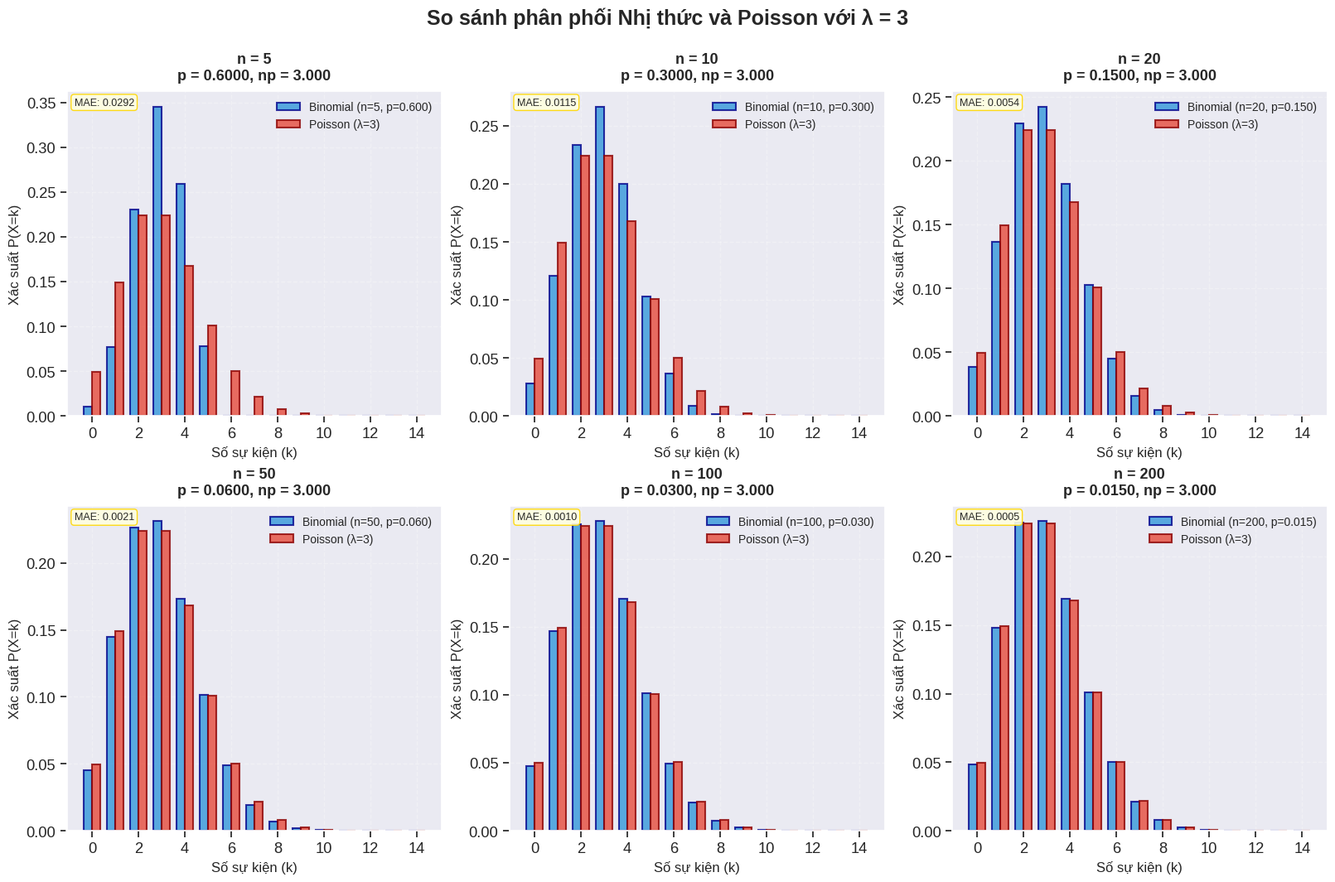
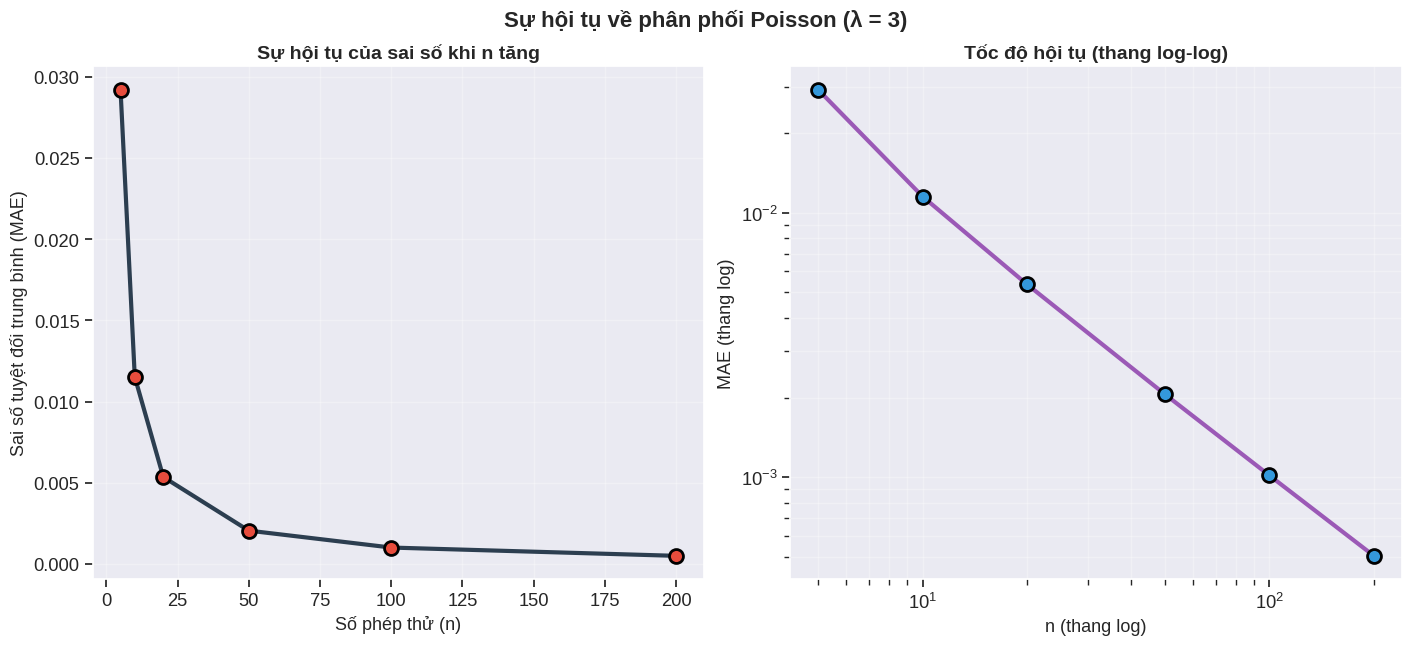
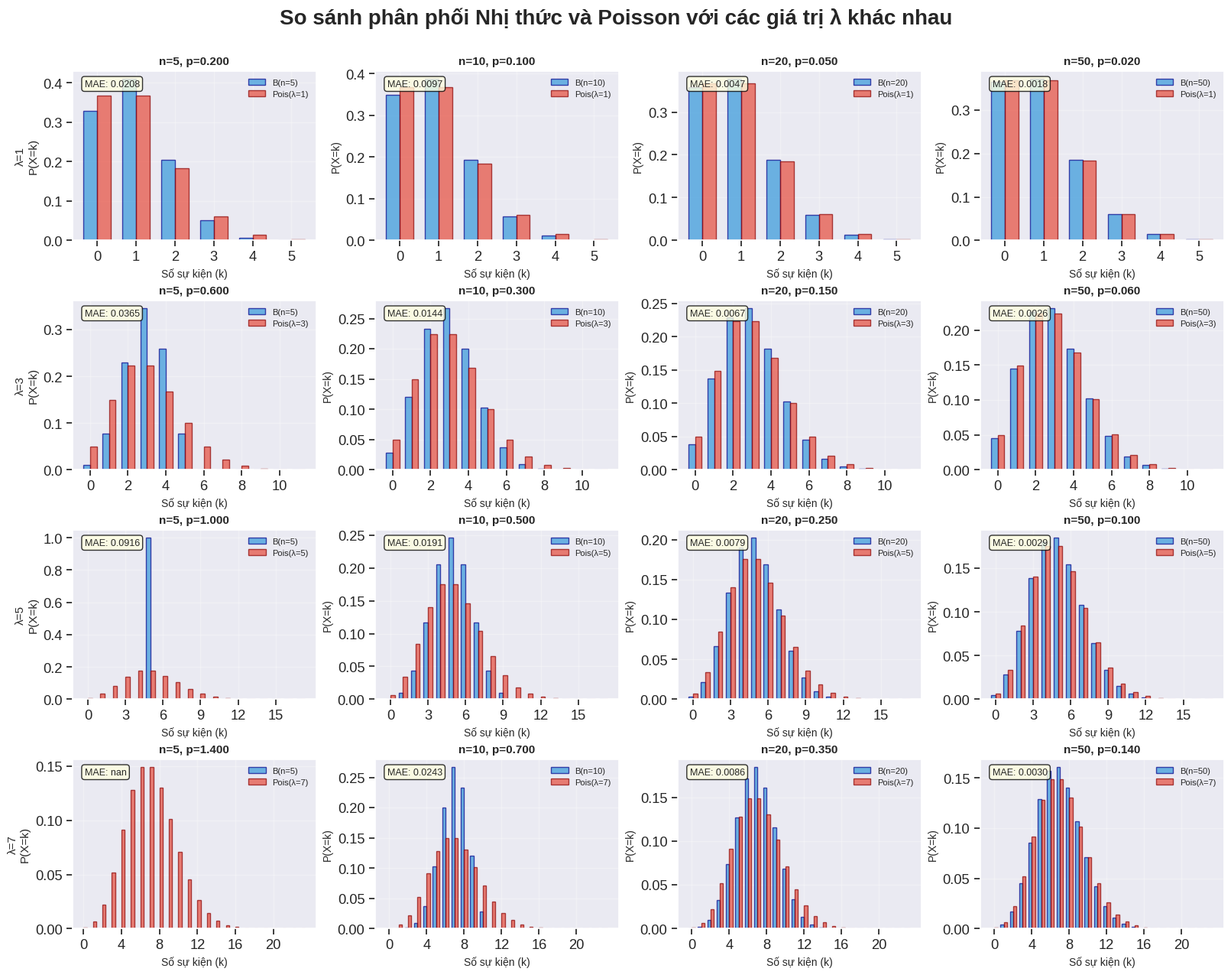
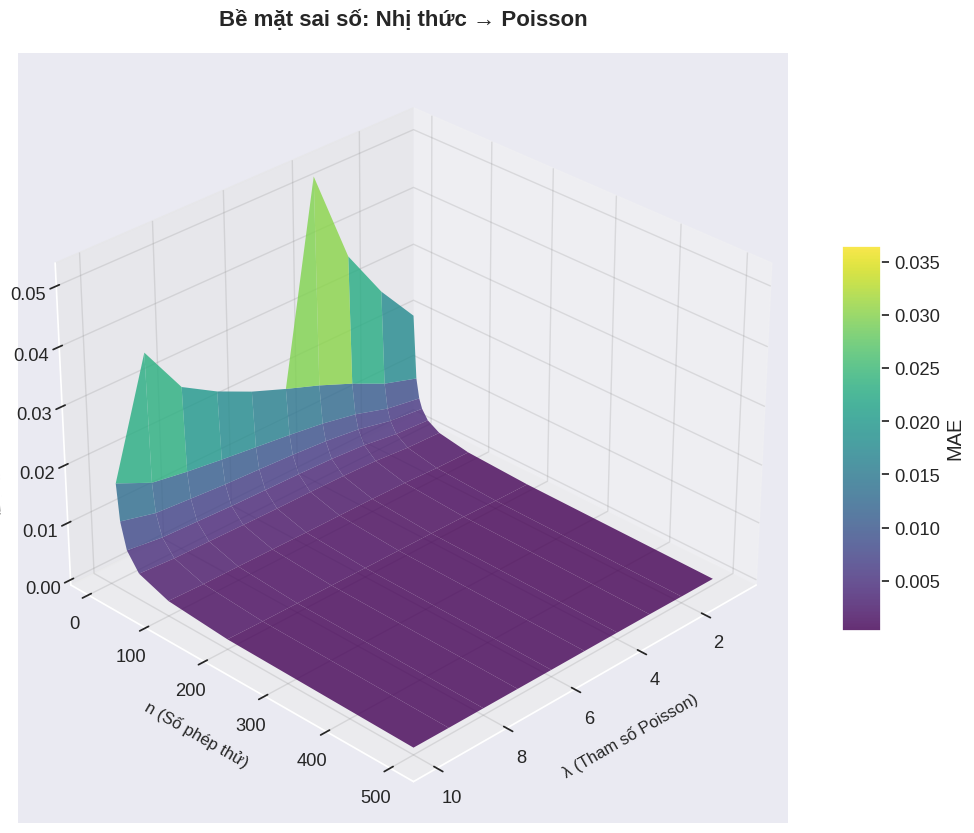
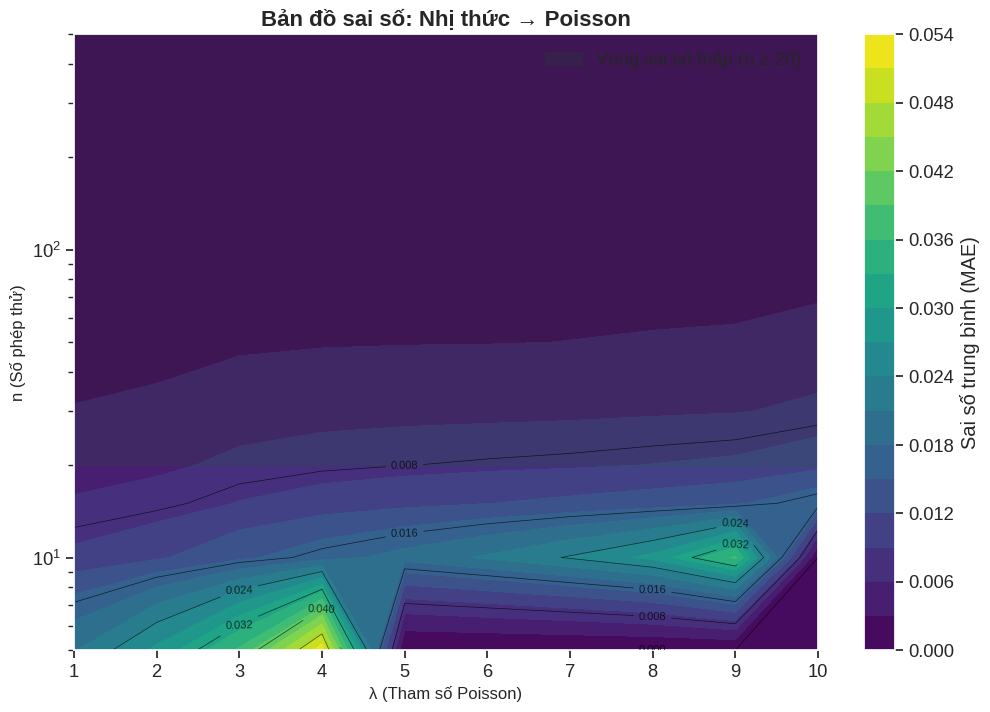

Source code (Python) for these figures, in order:
import numpy as np
import matplotlib.pyplot as plt
from scipy.stats import binom, poisson
import pandas as pd
import seaborn as sns
from mpl_toolkits.mplot3d import Axes3D
from matplotlib import cm
import warnings
warnings.filterwarnings('ignore')

# Thiết lập style nâng cao
plt.style.use('seaborn-v0_8-darkgrid')
sns.set_palette("husl")
sns.set_context("notebook", font_scale=1.2)

class PoissonBinomialConvergence:
    def __init__(self, lambda_param=3, n_values=None):
        self.lambda_param = lambda_param

        if n_values is None:
            self.n_values = [5, 10, 20, 50, 100, 200]
        else:
            self.n_values = n_values

        self.k_values = np.arange(0, 15)

    def calculate_probabilities(self):
        results = {}
        poisson_probs = poisson.pmf(self.k_values, self.lambda_param)
        results['Poisson'] = poisson_probs

        for n in self.n_values:
            p = self.lambda_param / n
            binomial_probs = binom.pmf(self.k_values, n, p)
            results[f'Binomial_n={n}'] = binomial_probs

        return results

    def plot_comparison(self, results):
        fig, axes = plt.subplots(2, 3, figsize=(16, 10), constrained_layout=True)
        fig.suptitle(f'So sánh phân phối Nhị thức và Poisson với λ = {self.lambda_param}',
                    fontsize=18, fontweight='bold', y=1.05)

        axes = axes.ravel()
        poisson_probs = results['Poisson']

        for idx, n in enumerate(self.n_values):
            if idx >= len(axes):
                break

            ax = axes[idx]
            binomial_key = f'Binomial_n={n}'
            binomial_probs = results[binomial_key]
            p = self.lambda_param / n

            width = 0.35
            x = np.arange(len(self.k_values))

            bars1 = ax.bar(x - width/2, binomial_probs, width,
                          label=f'Binomial (n={n}, p={p:.3f})',
                          alpha=0.8, color='#3498db', edgecolor='darkblue', linewidth=1.5)

            bars2 = ax.bar(x + width/2, poisson_probs, width,
                          label=f'Poisson (λ={self.lambda_param})',
                          alpha=0.8, color='#e74c3c', edgecolor='darkred', linewidth=1.5)

            ax.set_xlabel('Số sự kiện (k)', fontsize=12)
            ax.set_ylabel('Xác suất P(X=k)', fontsize=12)
            ax.set_title(f'n = {n}\np = {p:.4f}, np = {self.lambda_param:.3f}',
                        fontsize=13, fontweight='bold', pad=10)
            ax.legend(fontsize=10, loc='best')
            ax.set_xticks(x[::2])
            ax.set_xticklabels(self.k_values[::2])
            ax.grid(True, alpha=0.3, linestyle='--')

            mae = np.mean(np.abs(binomial_probs - poisson_probs))
            info_text = f'MAE: {mae:.4f}'
            ax.text(0.02, 0.98, info_text, transform=ax.transAxes,
                   fontsize=9, verticalalignment='top',
                   bbox=dict(boxstyle='round', facecolor='lightyellow',
                            alpha=0.9, edgecolor='gold'))

        plt.savefig('poisson_binomial_comparison_enhanced.png',
                   dpi=300, bbox_inches='tight', facecolor='white')
        plt.show()

    def plot_convergence(self, results):
        fig = plt.figure(figsize=(14, 6), constrained_layout=True)

        poisson_probs = results['Poisson']
        mae_values = []

        for n in self.n_values:
            binomial_key = f'Binomial_n={n}'
            binomial_probs = results[binomial_key]
            mae = np.mean(np.abs(binomial_probs - poisson_probs))
            mae_values.append(mae)

        plt.subplot(1, 2, 1)
        plt.plot(self.n_values, mae_values, 'o-', linewidth=3, markersize=10,
                label='MAE', color='#2c3e50', markerfacecolor='#e74c3c',
                markeredgewidth=2, markeredgecolor='black')

        plt.xlabel('Số phép thử (n)', fontsize=13)
        plt.ylabel('Sai số tuyệt đối trung bình (MAE)', fontsize=13)
        plt.title('Sự hội tụ của sai số khi n tăng', fontsize=14, fontweight='bold')
        plt.grid(True, alpha=0.3)

        plt.subplot(1, 2, 2)
        log_n = np.log(self.n_values)
        log_mae = np.log(mae_values)

        plt.loglog(self.n_values, mae_values, 'o-', linewidth=3, markersize=10,
                  label='Dữ liệu', color='#9b59b6', markerfacecolor='#3498db',
                  markeredgewidth=2, markeredgecolor='black')

        plt.xlabel('n (thang log)', fontsize=13)
        plt.ylabel('MAE (thang log)', fontsize=13)
        plt.title('Tốc độ hội tụ (thang log-log)', fontsize=14, fontweight='bold')
        plt.grid(True, alpha=0.3, which='both')

        plt.suptitle(f'Sự hội tụ về phân phối Poisson (λ = {self.lambda_param})',
                    fontsize=16, fontweight='bold', y=1.05)

        plt.savefig('convergence_rate_enhanced.png', dpi=300, bbox_inches='tight', facecolor='white')
        plt.show()

        return mae_values

    def plot_multiple_lambda_comparison(self, lambda_list=[1, 3, 5, 7], n_values_plot=[5, 10, 20, 50]):
        """
        Vẽ so sánh phân phối cho nhiều giá trị lambda (chỉ 1, 3, 5, 7)
        """
        fig, axes = plt.subplots(len(lambda_list), len(n_values_plot),
                                figsize=(4*len(n_values_plot), 3*len(lambda_list)),
                                constrained_layout=True)
        fig.suptitle('So sánh phân phối Nhị thức và Poisson với các giá trị λ khác nhau',
                    fontsize=20, fontweight='bold', y=1.05)

        for i, lam in enumerate(lambda_list):
            for j, n in enumerate(n_values_plot):
                ax = axes[i, j] if len(lambda_list) > 1 else axes[j]
                p = lam / n

                max_k = min(int(lam * 3) + 2, 25)
                k_values = np.arange(0, max_k + 1)

                binom_probs = binom.pmf(k_values, n, p)
                poisson_probs = poisson.pmf(k_values, lam)

                width = 0.35
                x = np.arange(len(k_values))

                ax.bar(x - width/2, binom_probs, width,
                      alpha=0.7, label=f'B(n={n})',
                      color='#3498db', edgecolor='darkblue', linewidth=1)
                ax.bar(x + width/2, poisson_probs, width,
                      alpha=0.7, label=f'Pois(λ={lam})',
                      color='#e74c3c', edgecolor='darkred', linewidth=1)

                mae = np.mean(np.abs(binom_probs - poisson_probs))

                ax.set_xlabel('Số sự kiện (k)', fontsize=10)
                if j == 0:
                    ax.set_ylabel(f'λ={lam}\nP(X=k)', fontsize=11)
                else:
                    ax.set_ylabel('P(X=k)', fontsize=10)

                ax.set_title(f'n={n}, p={p:.3f}', fontsize=11, fontweight='bold')
                ax.legend(fontsize=8)
                ax.grid(True, alpha=0.3)
                ax.set_xticks(x[::max(1, len(x)//5)])

                ax.text(0.05, 0.95, f'MAE: {mae:.4f}',
                       transform=ax.transAxes, fontsize=9,
                       verticalalignment='top',
                       bbox=dict(boxstyle='round', facecolor='lightyellow', alpha=0.8))

        plt.savefig('multiple_lambda_comparison.png', dpi=300, bbox_inches='tight', facecolor='white')
        plt.show()

        self.create_multi_lambda_summary(lambda_list, n_values_plot)

    def create_multi_lambda_summary(self, lambda_list, n_values_plot):
        summary_data = []

        for lam in lambda_list:
            for n in n_values_plot:
                p = lam / n
                k_values = np.arange(0, min(int(lam * 3) + 3, 30))

                binom_probs = binom.pmf(k_values, n, p)
                poisson_probs = poisson.pmf(k_values, lam)

                mae = np.mean(np.abs(binom_probs - poisson_probs))
                mse = np.mean((binom_probs - poisson_probs)**2)
                max_error = np.max(np.abs(binom_probs - poisson_probs))

                summary_data.append({
                    'λ': lam,
                    'n': n,
                    'p': f'{p:.4f}',
                    'MAE': f'{mae:.6f}',
                    'MSE': f'{mse:.8f}',
                    'Max Error': f'{max_error:.6f}',
                    'Chất lượng xấp xỉ': 'Tốt' if mae < 0.01 else 'Khá' if mae < 0.05 else 'Trung bình'
                })

        df_summary = pd.DataFrame(summary_data)

        print("\n" + "═" * 100)
        print(f"{'BẢNG TỔNG HỢP SAI SỐ':^100}")
        print("═" * 100)
        print(df_summary.to_string(index=False))
        print("═" * 100)

        df_summary.to_csv('multi_lambda_summary.csv', index=False)
        print(f"\nĐã lưu bảng tổng hợp vào 'multi_lambda_summary.csv'")

        return df_summary

    def plot_3d_error_surface(self):
        """
        Vẽ bề mặt sai số 3D đã sửa lỗi
        """
        fig = plt.figure(figsize=(14, 10))
        ax = fig.add_subplot(111, projection='3d')

        # Tạo dữ liệu với các giá trị hợp lý
        lambda_vals = np.array([1, 2, 3, 4, 5, 6, 7, 8, 9, 10])  # 1 đến 10
        n_vals = np.array([5, 10, 15, 20, 30, 50, 100, 200, 500])  # Các giá trị n

        X, Y = np.meshgrid(lambda_vals, n_vals)
        Z = np.zeros_like(X, dtype=float)

        # Tính sai số cho mỗi cặp (λ, n)
        for i in range(len(n_vals)):
            for j in range(len(lambda_vals)):
                lam = lambda_vals[j]
                n = n_vals[i]

                if n > lam:  # Đảm bảo p <= 1
                    p = lam / n
                    k_range = np.arange(0, min(int(lam * 3) + 3, 30))

                    binom_probs = binom.pmf(k_range, n, p)
                    poisson_probs = poisson.pmf(k_range, lam)

                    Z[i, j] = np.mean(np.abs(binom_probs - poisson_probs))
                else:
                    Z[i, j] = np.nan  # Giá trị không hợp lệ

        # Vẽ bề mặt
        surf = ax.plot_surface(X, Y, Z, cmap='viridis',
                              alpha=0.8, edgecolor='none', linewidth=0.1)

        ax.set_xlabel('λ (Tham số Poisson)', fontsize=12, labelpad=10)
        ax.set_ylabel('n (Số phép thử)', fontsize=12, labelpad=10)
        ax.set_zlabel('Sai số trung bình (MAE)', fontsize=12, labelpad=10)
        ax.set_title('Bề mặt sai số: Nhị thức → Poisson', fontsize=16, fontweight='bold', pad=20)

        # Thêm thanh màu
        fig.colorbar(surf, shrink=0.5, aspect=10, label='MAE')

        # Điều chỉnh góc nhìn
        ax.view_init(elev=30, azim=45)

        # Thêm grid
        ax.xaxis._axinfo['grid']['color'] = (0.5, 0.5, 0.5, 0.2)
        ax.yaxis._axinfo['grid']['color'] = (0.5, 0.5, 0.5, 0.2)
        ax.zaxis._axinfo['grid']['color'] = (0.5, 0.5, 0.5, 0.2)

        plt.savefig('3d_error_surface_corrected.png', dpi=300, bbox_inches='tight', facecolor='white')
        plt.show()

        # Vẽ thêm contour plot 2D
        self.plot_2d_contour(lambda_vals, n_vals, Z)

    def plot_2d_contour(self, lambda_vals, n_vals, Z):
        """
        Vẽ contour plot 2D của sai số
        """
        plt.figure(figsize=(12, 8))

        # Lọc bỏ các giá trị NaN
        Z_clean = np.where(np.isnan(Z), 0, Z)

        # Vẽ contour
        contour = plt.contourf(lambda_vals, n_vals, Z_clean, 20, cmap='viridis')
        plt.colorbar(contour, label='Sai số trung bình (MAE)')

        # Thêm contour lines
        CS = plt.contour(lambda_vals, n_vals, Z_clean, colors='black', linewidths=0.5, alpha=0.7)
        plt.clabel(CS, inline=True, fontsize=8, fmt='%.3f')

        plt.xlabel('λ (Tham số Poisson)', fontsize=12)
        plt.ylabel('n (Số phép thử)', fontsize=12)
        plt.title('Bản đồ sai số: Nhị thức → Poisson', fontsize=16, fontweight='bold')
        plt.grid(True, alpha=0.3)
        plt.xscale('linear')
        plt.yscale('log')  # Dùng thang log cho n để dễ nhìn

        # Đánh dấu vùng sai số thấp
        plt.fill_between(lambda_vals, 20, 500, alpha=0.1, color='green', label='Vùng sai số thấp (n ≥ 20)')
        plt.legend()

        plt.savefig('2d_error_contour.png', dpi=300, bbox_inches='tight', facecolor='white')
        plt.show()

    def run_comprehensive_simulation(self):
        print("=" * 100)
        print("MÔ PHỎNG TOÀN DIỆN: PHÂN PHỐI NHỊ THỨC → POISSON".center(100))
        print("=" * 100)
        print(f"Tham số chính: λ = {self.lambda_param}")
        print(f"Các giá trị n: {self.n_values}")
        print("=" * 100)

        # 1. Tính toán xác suất
        print("\n1. Đang tính toán xác suất...")
        results = self.calculate_probabilities()

        # 2. Vẽ so sánh phân phối
        print("2. Vẽ đồ thị so sánh phân phối...")
        self.plot_comparison(results)

        # 3. Phân tích tốc độ hội tụ
        print("3. Phân tích tốc độ hội tụ...")
        mae_values = self.plot_convergence(results)

        # 4. Tạo bảng tổng hợp
        print("4. Tạo bảng tổng hợp kết quả...")
        data = []
        for n in self.n_values:
            binomial_key = f'Binomial_n={n}'
            binomial_probs = results[binomial_key]
            poisson_probs = results['Poisson']

            mae = np.mean(np.abs(binomial_probs - poisson_probs))
            mse = np.mean((binomial_probs - poisson_probs)**2)
            max_error = np.max(np.abs(binomial_probs - poisson_probs))

            data.append({
                'n': n,
                'p = λ/n': f'{self.lambda_param/n:.6f}',
                'MAE': f'{mae:.6f}',
                'MSE': f'{mse:.8f}',
                'Sai số lớn nhất': f'{max_error:.6f}',
                'np = λ': f'{self.lambda_param:.3f}'
            })

        df = pd.DataFrame(data)
        print("\n" + "═" * 90)
        print(f"{'BẢNG TỔNG HỢP KẾT QUẢ (λ = ' + str(self.lambda_param) + ')':^90}")
        print("═" * 90)
        print(df.to_string(index=False))
        print("═" * 90)

        # 5. Vẽ so sánh nhiều lambda (chỉ 1, 3, 5, 7)
        print("\n5. Vẽ so sánh với các giá trị λ = [1, 3, 5, 7]...")
        self.plot_multiple_lambda_comparison(lambda_list=[1, 3, 5, 7], n_values_plot=[5, 10, 20, 50])

        # 6. Vẽ bề mặt sai số 3D
        print("6. Vẽ bề mặt sai số 3D...")
        self.plot_3d_error_surface()

        # Phân tích xu hướng
        print("\n" + "─" * 80)
        print("PHÂN TÍCH XU HƯỚNG HỘI TỤ")
        print("─" * 80)

        if len(mae_values) >= 2:
            improvement = mae_values[0] / mae_values[-1]
            print(f"• Khi n tăng từ {self.n_values[0]} đến {self.n_values[-1]}:")
            print(f"  - Sai số giảm từ {mae_values[0]:.6f} xuống {mae_values[-1]:.6f}")
            print(f"  - Tỉ lệ cải thiện: {improvement:.2f} lần")
            print(f"  - Sai số giảm {((mae_values[0] - mae_values[-1])/mae_values[0]*100):.1f}%")

        print("\n" + "=" * 100)
        print("KẾT THÚC MÔ PHỎNG".center(100))
        print("=" * 100)

# Thực thi mô phỏng
if __name__ == "__main__":
    # Khởi tạo và chạy mô phỏng
    simulator = PoissonBinomialConvergence(lambda_param=3, n_values=[5, 10, 20, 50, 100, 200])
    simulator.run_comprehensive_simulation()

    # In thông tin thêm
    print("\nCác file đã tạo:")
    print("1. poisson_binomial_comparison_enhanced.png - So sánh phân phối")
    print("2. convergence_rate_enhanced.png - Tốc độ hội tụ")
    print("3. multiple_lambda_comparison.png - So sánh 4 lambda (1,3,5,7)")
    print("4. 3d_error_surface_corrected.png - Bề mặt sai số 3D (đã sửa)")
    print("5. 2d_error_contour.png - Bản đồ sai số 2D")
    print("6. multi_lambda_summary.csv - Bảng tổng hợp nhiều lambda")
